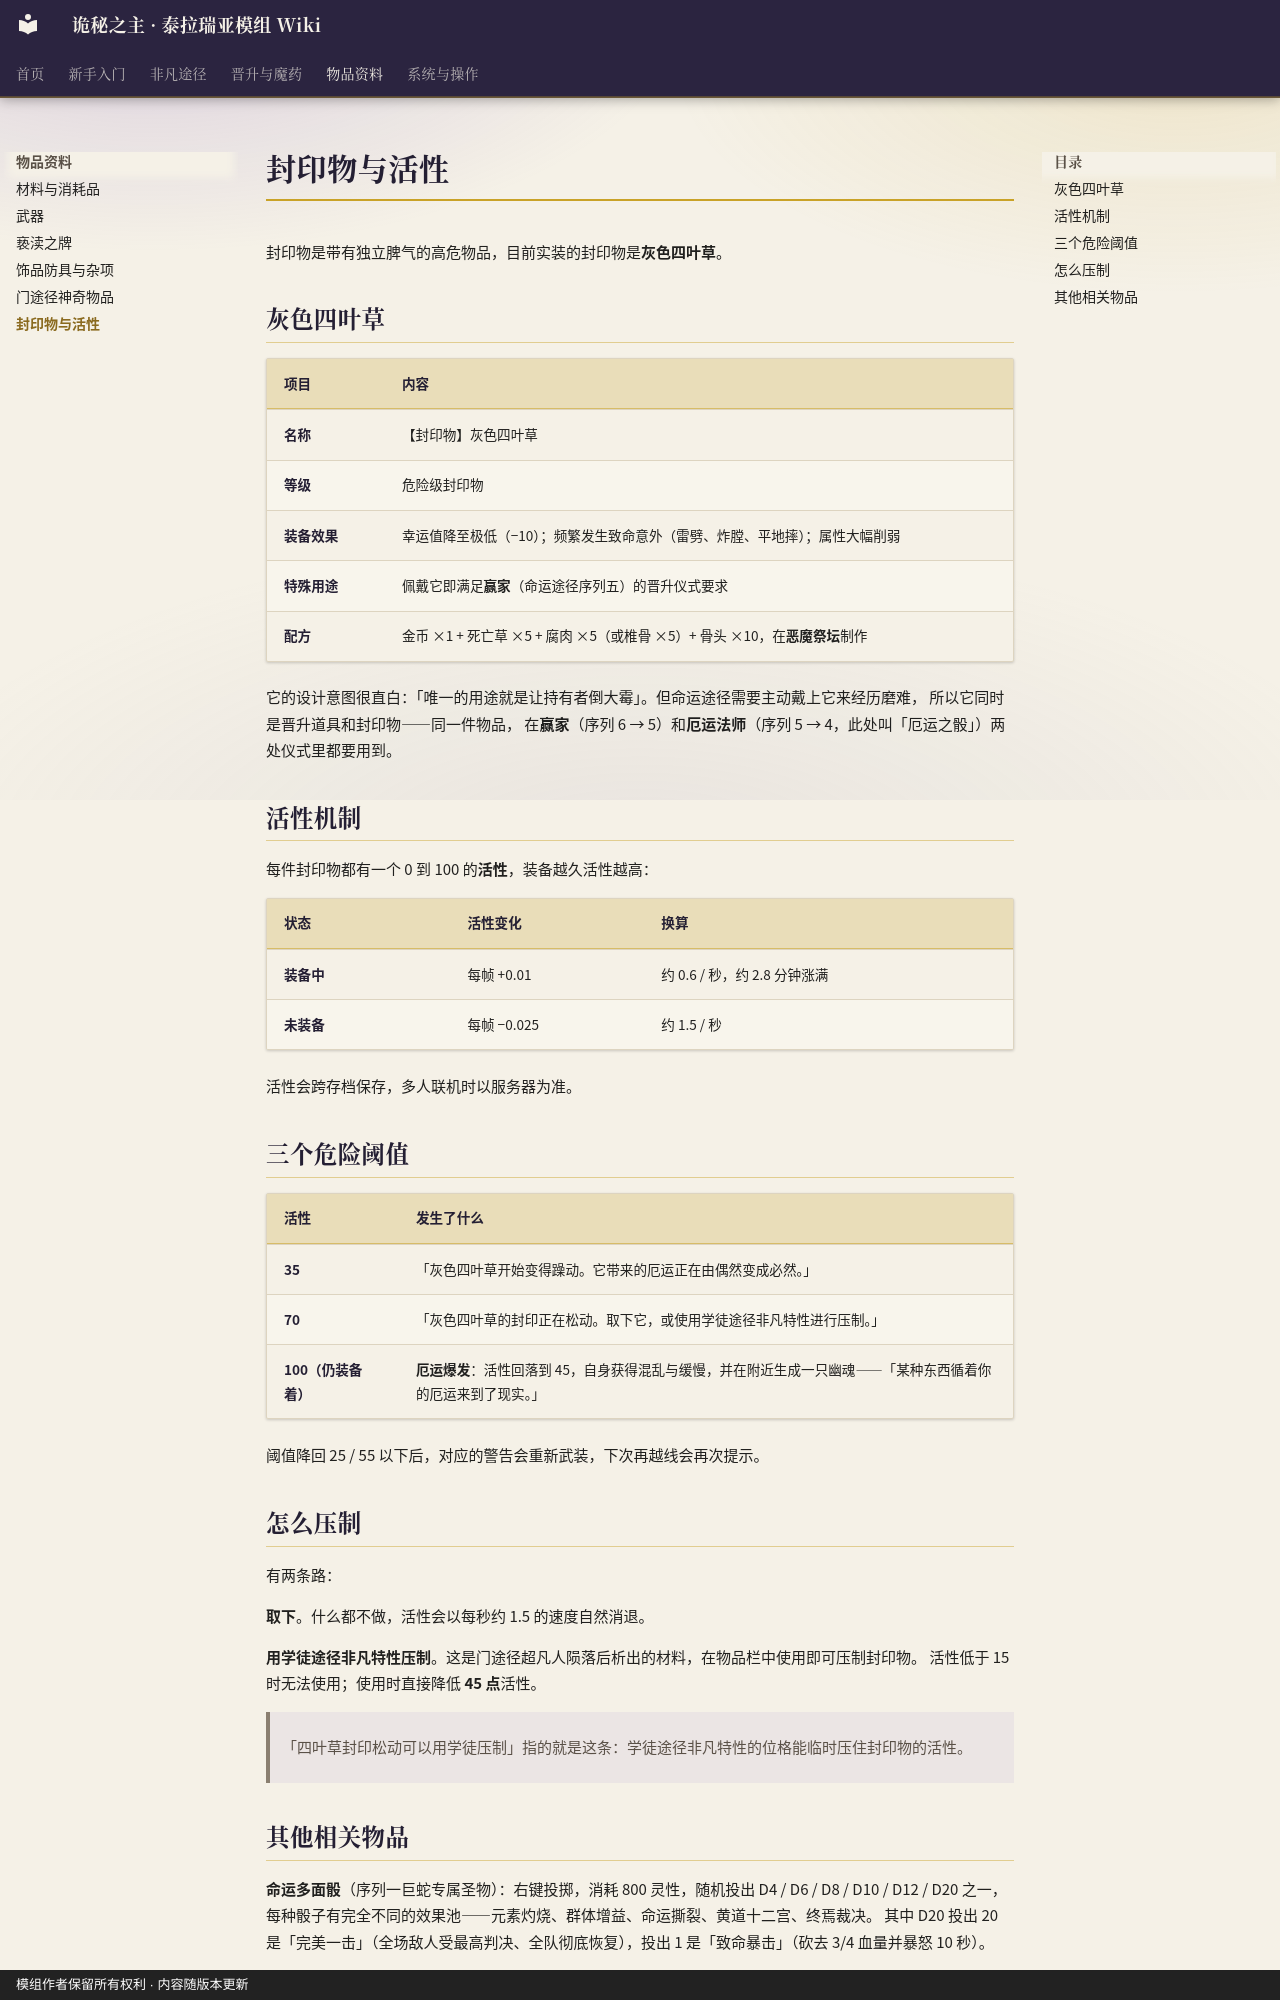

repository: fangzhoudan718-lang/guimi · page: Sealed-Artifacts/index.html · generator: mkdocs · copyright: 模组作者保留所有权利 · 内容随版本更新

# 封印物与活性

封印物是带有独立脾气的高危物品，目前实装的封印物是**灰色四叶草**。

## 灰色四叶草

| 项目 | 内容 |
|---|---|
| 名称 | 【封印物】灰色四叶草 |
| 等级 | 危险级封印物 |
| 装备效果 | 幸运值降至极低（−10）；频繁发生致命意外（雷劈、炸膛、平地摔）；属性大幅削弱 |
| 特殊用途 | 佩戴它即满足**赢家**（命运途径序列五）的晋升仪式要求 |
| 配方 | 金币 ×1 + 死亡草 ×5 + 腐肉 ×5（或椎骨 ×5）+ 骨头 ×10，在**恶魔祭坛**制作 |

它的设计意图很直白：「唯一的用途就是让持有者倒大霉」。但命运途径需要主动戴上它来经历磨难，
所以它同时是晋升道具和封印物——同一件物品，
在**赢家**（序列 6 → 5）和**厄运法师**（序列 5 → 4，此处叫「厄运之骰」）两处仪式里都要用到。

## 活性机制

每件封印物都有一个 0 到 100 的**活性**，装备越久活性越高：

| 状态 | 活性变化 | 换算 |
|---|---|---|
| 装备中 | 每帧 +0.01 | 约 0.6 / 秒，约 2.8 分钟涨满 |
| 未装备 | 每帧 −0.025 | 约 1.5 / 秒 |

活性会跨存档保存，多人联机时以服务器为准。

## 三个危险阈值

| 活性 | 发生了什么 |
|---|---|
| 35 | 「灰色四叶草开始变得躁动。它带来的厄运正在由偶然变成必然。」 |
| 70 | 「灰色四叶草的封印正在松动。取下它，或使用学徒途径非凡特性进行压制。」 |
| 100（仍装备着） | **厄运爆发**：活性回落到 45，自身获得混乱与缓慢，并在附近生成一只幽魂——「某种东西循着你的厄运来到了现实。」 |

阈值降回 25 / 55 以下后，对应的警告会重新武装，下次再越线会再次提示。

## 怎么压制

有两条路：

**取下**。什么都不做，活性会以每秒约 1.5 的速度自然消退。

**用学徒途径非凡特性压制**。这是门途径超凡人陨落后析出的材料，在物品栏中使用即可压制封印物。
活性低于 15 时无法使用；使用时直接降低 **45 点**活性。

> 「四叶草封印松动可以用学徒压制」指的就是这条：学徒途径非凡特性的位格能临时压住封印物的活性。
